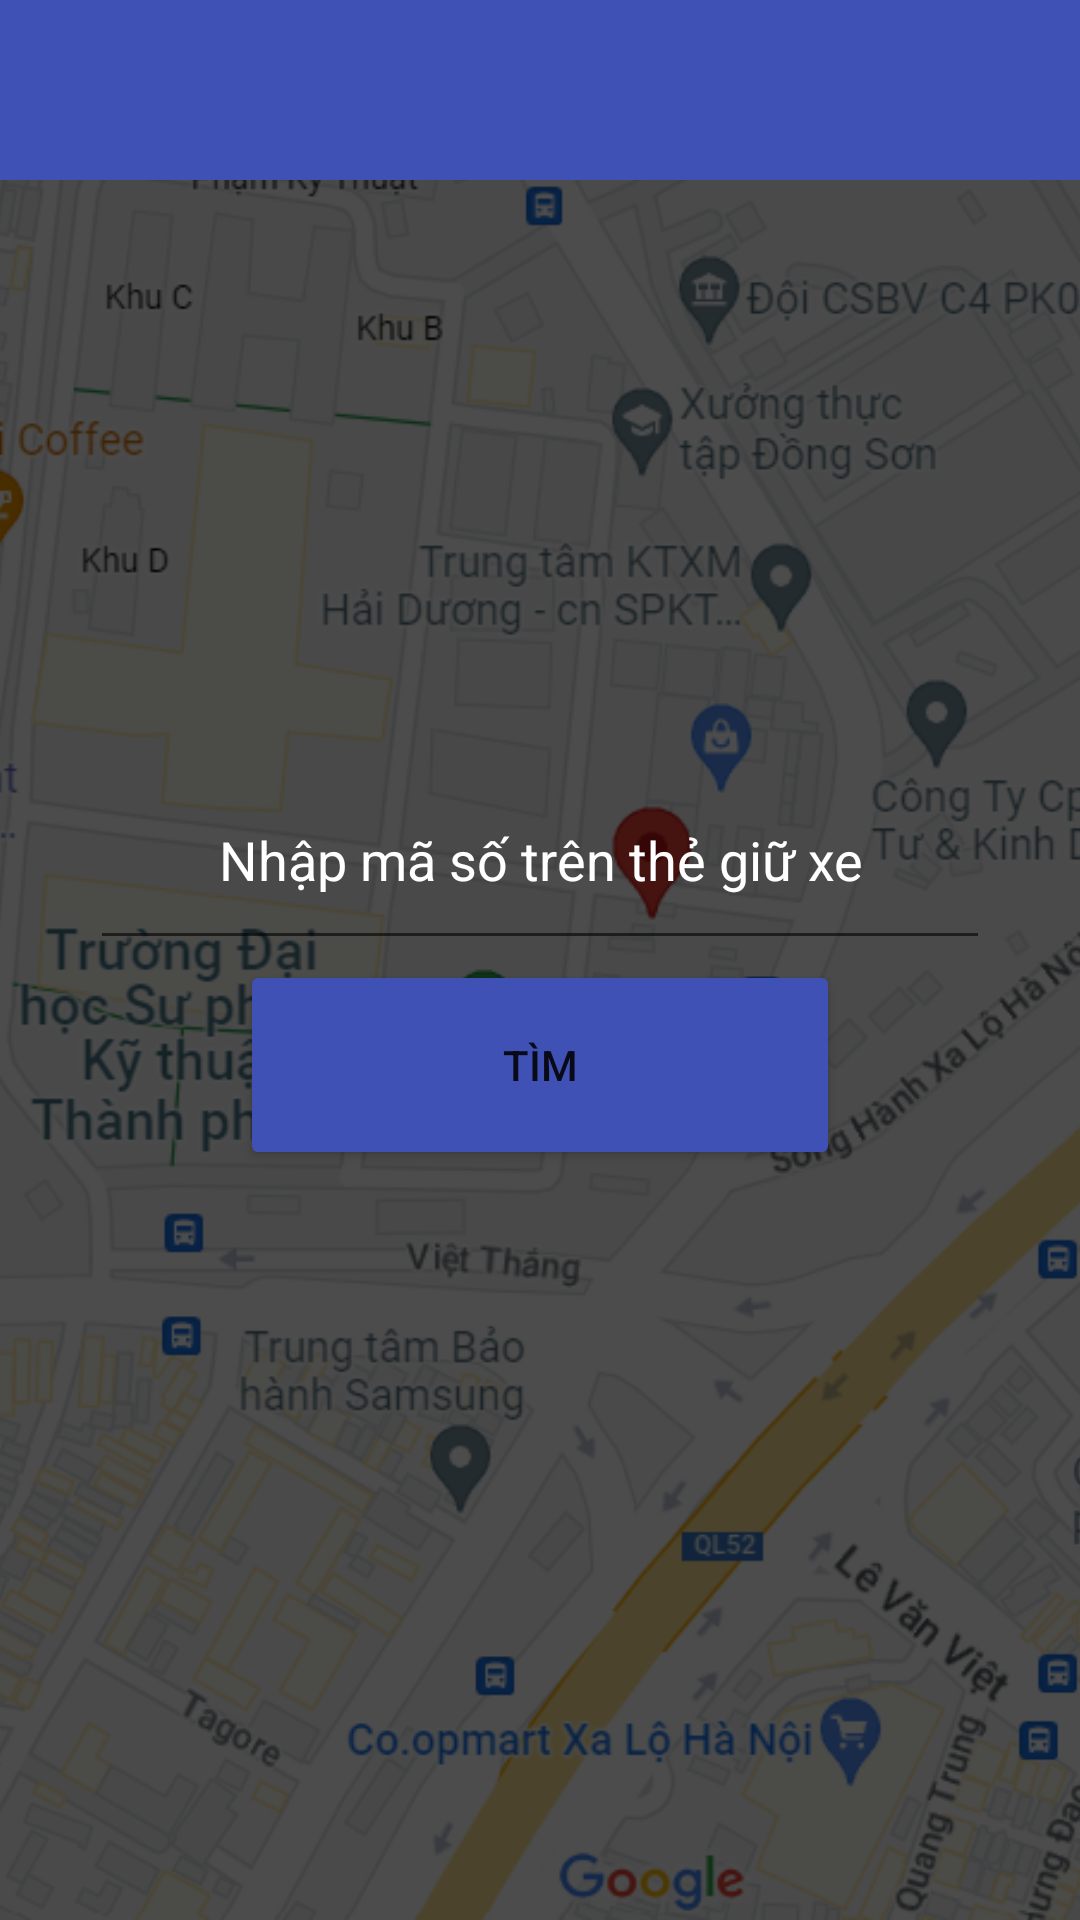

Write the Android layout XML for this screen, with the resource values it uses.
<!-- AndroidManifest.xml: application theme Theme.FindMyVehicle -->
<!-- res/layout/activity_find_vehicle.xml -->
<?xml version="1.0" encoding="utf-8"?>
<FrameLayout xmlns:android="http://schemas.android.com/apk/res/android"
    xmlns:app="http://schemas.android.com/apk/res-auto"
    xmlns:tools="http://schemas.android.com/tools"
    android:layout_width="match_parent"
    android:layout_height="match_parent"

    tools:context=".activities.FindVehicleActivity">



    <ImageView
        android:layout_width="match_parent"
        android:layout_height="match_parent"
        android:scaleType="centerCrop"
        android:src="@drawable/mapute"/>
    <include layout="@layout/overlay" />

    <LinearLayout
        android:layout_gravity="center"
        android:orientation="vertical"
        android:layout_width="wrap_content"
        android:gravity="center"
        android:layout_height="wrap_content">
        <EditText
            android:id="@+id/edt_card_number"
            android:textColorHint="@color/white"
            android:gravity="center"
            android:textColor="@color/white"
            android:hint="Nhập mã số trên thẻ giữ xe"
            android:layout_width="300dp"
            android:layout_height="70dp"/>
        <Button
            android:id="@+id/btn_find"
            android:layout_width="200dp"
            android:text="Tìm"
            android:backgroundTint="@color/blue_1"
            android:layout_height="70dp"/>

    </LinearLayout>

    <include layout="@layout/action_bar"/>

    <FrameLayout
        android:id="@+id/progressBarHolder"
        android:animateLayoutChanges="true"
        android:visibility="gone"
        android:alpha="0.4"
        android:background="#000000"
        android:layout_width="match_parent"
        android:layout_height="match_parent">

        <ProgressBar
            style="?android:attr/progressBarStyleLarge"
            android:layout_width="wrap_content"
            android:layout_height="wrap_content"
            android:indeterminate="true"
            android:layout_gravity="center" />
    </FrameLayout>

</FrameLayout>
<!-- res/layout/overlay.xml (included above) -->
<?xml version="1.0" encoding="utf-8"?>
<androidx.constraintlayout.widget.ConstraintLayout xmlns:android="http://schemas.android.com/apk/res/android"
    android:layout_width="match_parent"
    android:background="@color/black_2"
    android:layout_height="match_parent">



</androidx.constraintlayout.widget.ConstraintLayout>
<!-- res/layout/action_bar.xml (included above) -->
<?xml version="1.0" encoding="utf-8"?>
<LinearLayout xmlns:android="http://schemas.android.com/apk/res/android"
    android:layout_width="match_parent"
    android:background="@color/blue_1"
    android:layout_height="wrap_content">

    <ImageButton
        android:id="@+id/back_arrow"
        android:layout_width="50dp"
        android:layout_marginLeft="7dp"
        android:backgroundTint="@color/blue_1"
        android:src="@drawable/backarrow"
        android:layout_height="60dp"/>


</LinearLayout>
<!-- resources referenced by this layout -->
<resources>
  <color name="black_2">#B3000000</color>
  <color name="blue_1">#3F51B5</color>
  <color name="white">#FFFFFFFF</color>
  <!-- drawable mapute: png bitmap (drawable, 328514 bytes) -->
  <style name="Theme.FindMyVehicle" parent="Theme.MaterialComponents.DayNight.NoActionBar">
          
          <item name="colorPrimary">@color/purple_500</item>
          <item name="colorPrimaryVariant">@color/purple_700</item>
          <item name="colorOnPrimary">@color/white</item>
          
          <item name="colorSecondary">@color/teal_200</item>
          <item name="colorSecondaryVariant">@color/teal_700</item>
          <item name="colorOnSecondary">@color/black</item>
          
          <item name="android:statusBarColor">?attr/colorPrimaryVariant</item>
          
      </style>
  <color name="purple_500">#FF6200EE</color>
  <color name="purple_700">#FF3700B3</color>
  <color name="teal_200">#FF03DAC5</color>
  <color name="teal_700">#FF018786</color>
  <color name="black">#FF000000</color>
</resources>
